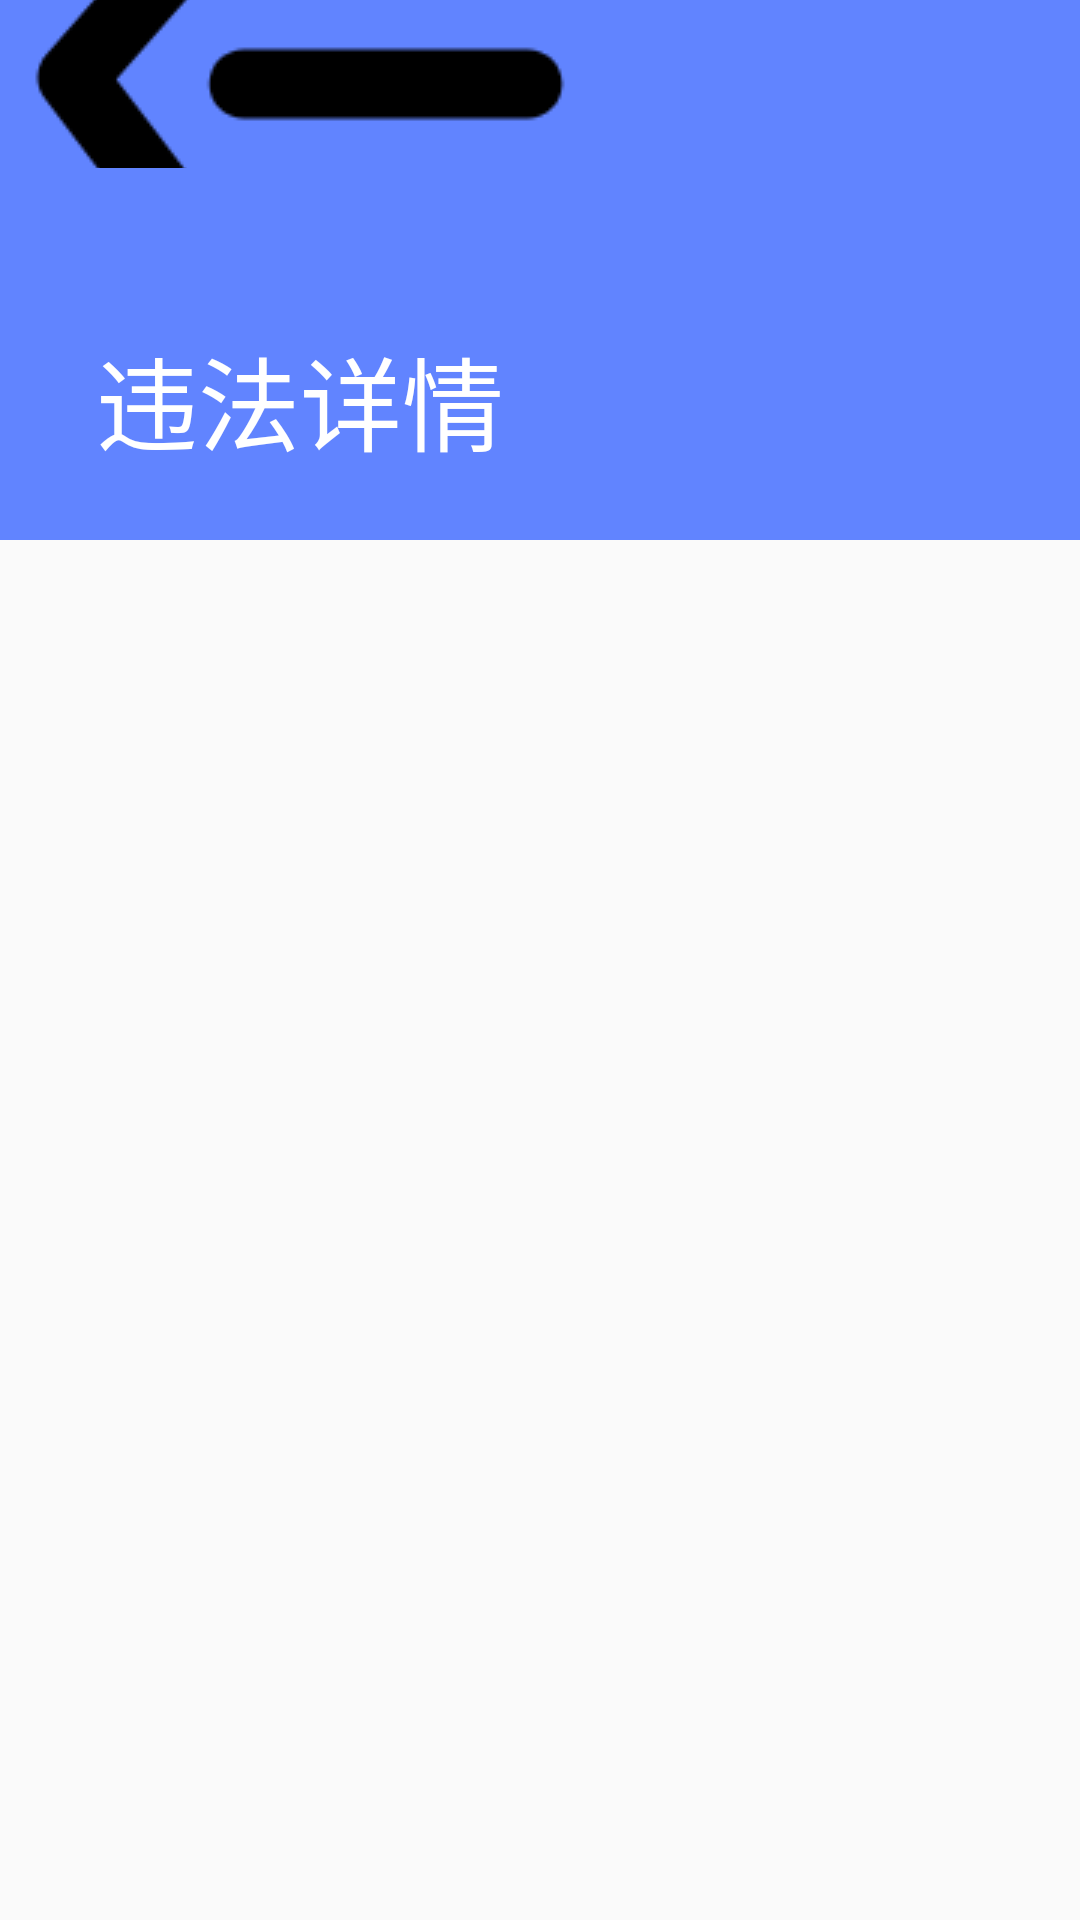

Layout XML and referenced resources for this Android screen:
<!-- AndroidManifest.xml: application theme AppTheme -->
<!-- res/layout/activity_illegal_case_detailectivity.xml -->
<?xml version="1.0" encoding="utf-8"?>
<androidx.coordinatorlayout.widget.CoordinatorLayout xmlns:android="http://schemas.android.com/apk/res/android"
    xmlns:app="http://schemas.android.com/apk/res-auto"
    xmlns:tools="http://schemas.android.com/tools"
    android:layout_width="match_parent"
    android:layout_height="match_parent"
    android:fitsSystemWindows="true"
    tools:context=".ui.activitys.IllegalCaseDetailectivity">

    <com.google.android.material.appbar.AppBarLayout
        android:id="@+id/app_bar"
        android:layout_width="match_parent"
        android:layout_height="@dimen/app_bar_height"
        android:fitsSystemWindows="true"
        android:theme="@style/AppTheme.AppBarOverlay">

        <com.google.android.material.appbar.CollapsingToolbarLayout
            android:id="@+id/toolbar_layout"
            android:layout_width="match_parent"
            android:layout_height="match_parent"
            android:fitsSystemWindows="true"
            app:contentScrim="?attr/colorPrimary"
            app:layout_scrollFlags="scroll|exitUntilCollapsed"
            app:toolbarId="@+id/toolbar">

            <androidx.appcompat.widget.Toolbar
                android:id="@+id/toolbar"
                android:layout_width="match_parent"
                android:layout_height="?attr/actionBarSize"
                app:navigationIcon="@mipmap/fanhui"
                app:title="违法详情"
                app:layout_collapseMode="pin"
                app:popupTheme="@style/AppTheme.PopupOverlay" />

        </com.google.android.material.appbar.CollapsingToolbarLayout>
    </com.google.android.material.appbar.AppBarLayout>

    <include layout="@layout/content_illegal_case_detailectivity" />



</androidx.coordinatorlayout.widget.CoordinatorLayout>
<!-- res/layout/content_illegal_case_detailectivity.xml (included above) -->
<?xml version="1.0" encoding="utf-8"?>
<androidx.core.widget.NestedScrollView xmlns:android="http://schemas.android.com/apk/res/android"
    xmlns:app="http://schemas.android.com/apk/res-auto"
    xmlns:tools="http://schemas.android.com/tools"
    android:layout_width="match_parent"
    android:layout_height="match_parent"
    app:layout_behavior="@string/appbar_scrolling_view_behavior"
    tools:showIn="@layout/activity_illegal_case_detailectivity">

    <androidx.recyclerview.widget.RecyclerView
        android:id="@+id/case_detail_recyclerView"
        android:layout_width="match_parent"
        android:layout_height="wrap_content">

    </androidx.recyclerview.widget.RecyclerView>

</androidx.core.widget.NestedScrollView>
<!-- resources referenced by this layout -->
<resources>
  <dimen name="app_bar_height">180dp</dimen>
  <!-- mipmap fanhui: png bitmap (mipmap-mdpi, 3482 bytes) -->
  <style name="AppTheme.AppBarOverlay" parent="ThemeOverlay.AppCompat.Dark.ActionBar" />
  <style name="AppTheme.PopupOverlay" parent="ThemeOverlay.AppCompat.Light" />
  <style name="AppTheme" parent="Theme.AppCompat.Light.NoActionBar">
          
          <item name="colorPrimary">@color/colorPrimary</item>
          <item name="colorPrimaryDark">@color/colorPrimary</item>
          <item name="colorAccent">@color/blue</item>
  
      </style>
  <color name="colorPrimary">#6184FF</color>
  <color name="blue">#2DC9F9</color>
</resources>
